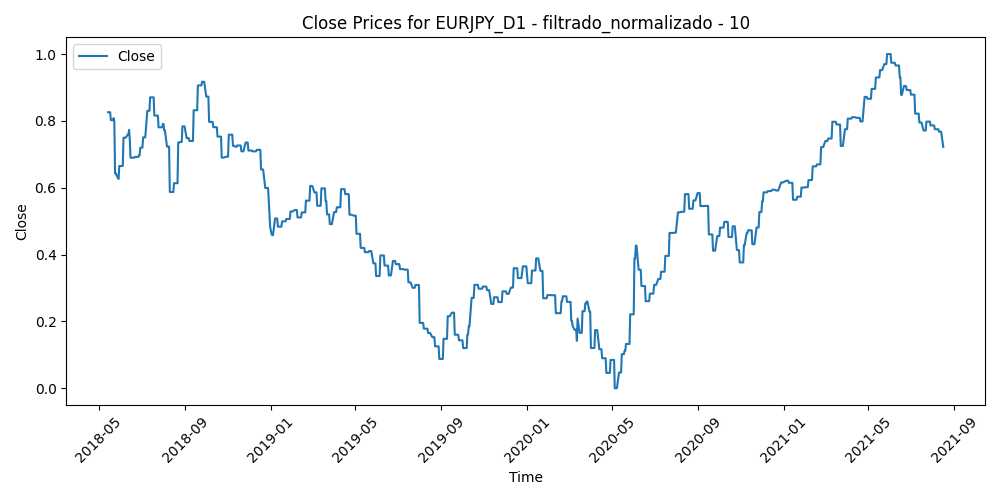

The table this chart was drawn from, first rows:
Time, Close, Volume, diferencia_media_10
2018-05-14, 0.8259, 0.3263, 0.5064
2018-05-15, 0.8259, 0.462, 0.5097
2018-05-16, 0.8259, 0.5068, 0.5332
2018-05-17, 0.8259, 0.4691, 0.4912
2018-05-18, 0.8022, 0.4127, 0.5303
2018-05-21, 0.8022, 0.3702, 0.4644
2018-05-22, 0.8084, 0.4281, 0.5215
2018-05-23, 0.7961, 0.7154, 0.7522
2018-05-24, 0.6429, 0.6606, 0.8169
2018-05-25, 0.6429, 0.5758, 0.8511
2018-05-28, 0.6295, 0.4563, 0.8437
2018-05-29, 0.6264, 1, 1.0
2018-05-30, 0.665, 0.8001, 0.7502
2018-05-31, 0.665, 0.741, 0.6766
2018-06-01, 0.665, 0.6373, 0.579
2018-06-04, 0.665, 0.4392, 0.4472
2018-06-05, 0.7496, 0.4821, 0.3916
2018-06-06, 0.7496, 0.4553, 0.2593
2018-06-07, 0.7496, 0.5086, 0.3193
2018-06-08, 0.7496, 0.4947, 0.4114
2018-06-11, 0.7584, 0.419, 0.339
2018-06-12, 0.7584, 0.5457, 0.401
2018-06-13, 0.7732, 0.4406, 0.376
2018-06-14, 0.7436, 0.6213, 0.6768
2018-06-15, 0.6898, 0.6179, 0.619
2018-06-18, 0.6898, 0.4063, 0.614
2018-06-19, 0.6898, 0.8039, 0.7253
2018-06-20, 0.6898, 0.6281, 0.6736
2018-06-21, 0.6922, 0.8031, 0.6689
2018-06-22, 0.6922, 0.7212, 0.5756
2018-06-25, 0.6922, 0.7622, 0.5284
2018-06-26, 0.6922, 0.823, 0.549
2018-06-27, 0.6968, 0.9219, 0.6128
2018-06-28, 0.6968, 0.8646, 0.5541
2018-06-29, 0.7198, 0.9231, 0.3646
2018-07-02, 0.7198, 0.636, 0.4096
2018-07-03, 0.7508, 0.5648, 0.4455
2018-07-04, 0.7508, 0.4568, 0.4787
2018-07-05, 0.7508, 0.6227, 0.4219
2018-07-06, 0.7508, 0.5442, 0.398
2018-07-09, 0.8301, 0.4981, 0.352
2018-07-10, 0.8301, 0.4909, 0.357
2018-07-11, 0.8301, 0.7884, 0.3585
2018-07-12, 0.8301, 0.6587, 0.3278
2018-07-13, 0.8704, 0.5775, 0.36
2018-07-16, 0.8704, 0.4816, 0.3646
2018-07-17, 0.8704, 0.6403, 0.3816
2018-07-18, 0.8704, 0.5968, 0.4545
2018-07-19, 0.8158, 0.7601, 0.5297
2018-07-20, 0.8158, 0.9167, 0.5822
2018-07-23, 0.8158, 0.5847, 0.6412
2018-07-24, 0.8158, 0.5803, 0.6726
2018-07-25, 0.7808, 0.6126, 0.6323
2018-07-26, 0.7808, 0.5656, 0.6934
2018-07-27, 0.7808, 0.4413, 0.683
2018-07-30, 0.7808, 0.3542, 0.5816
2018-07-31, 0.7908, 0.5781, 0.4672
2018-08-01, 0.7908, 0.4971, 0.5198
2018-08-02, 0.7719, 0.4715, 0.6235
2018-08-03, 0.7719, 0.4351, 0.6822
... 785 more rows
